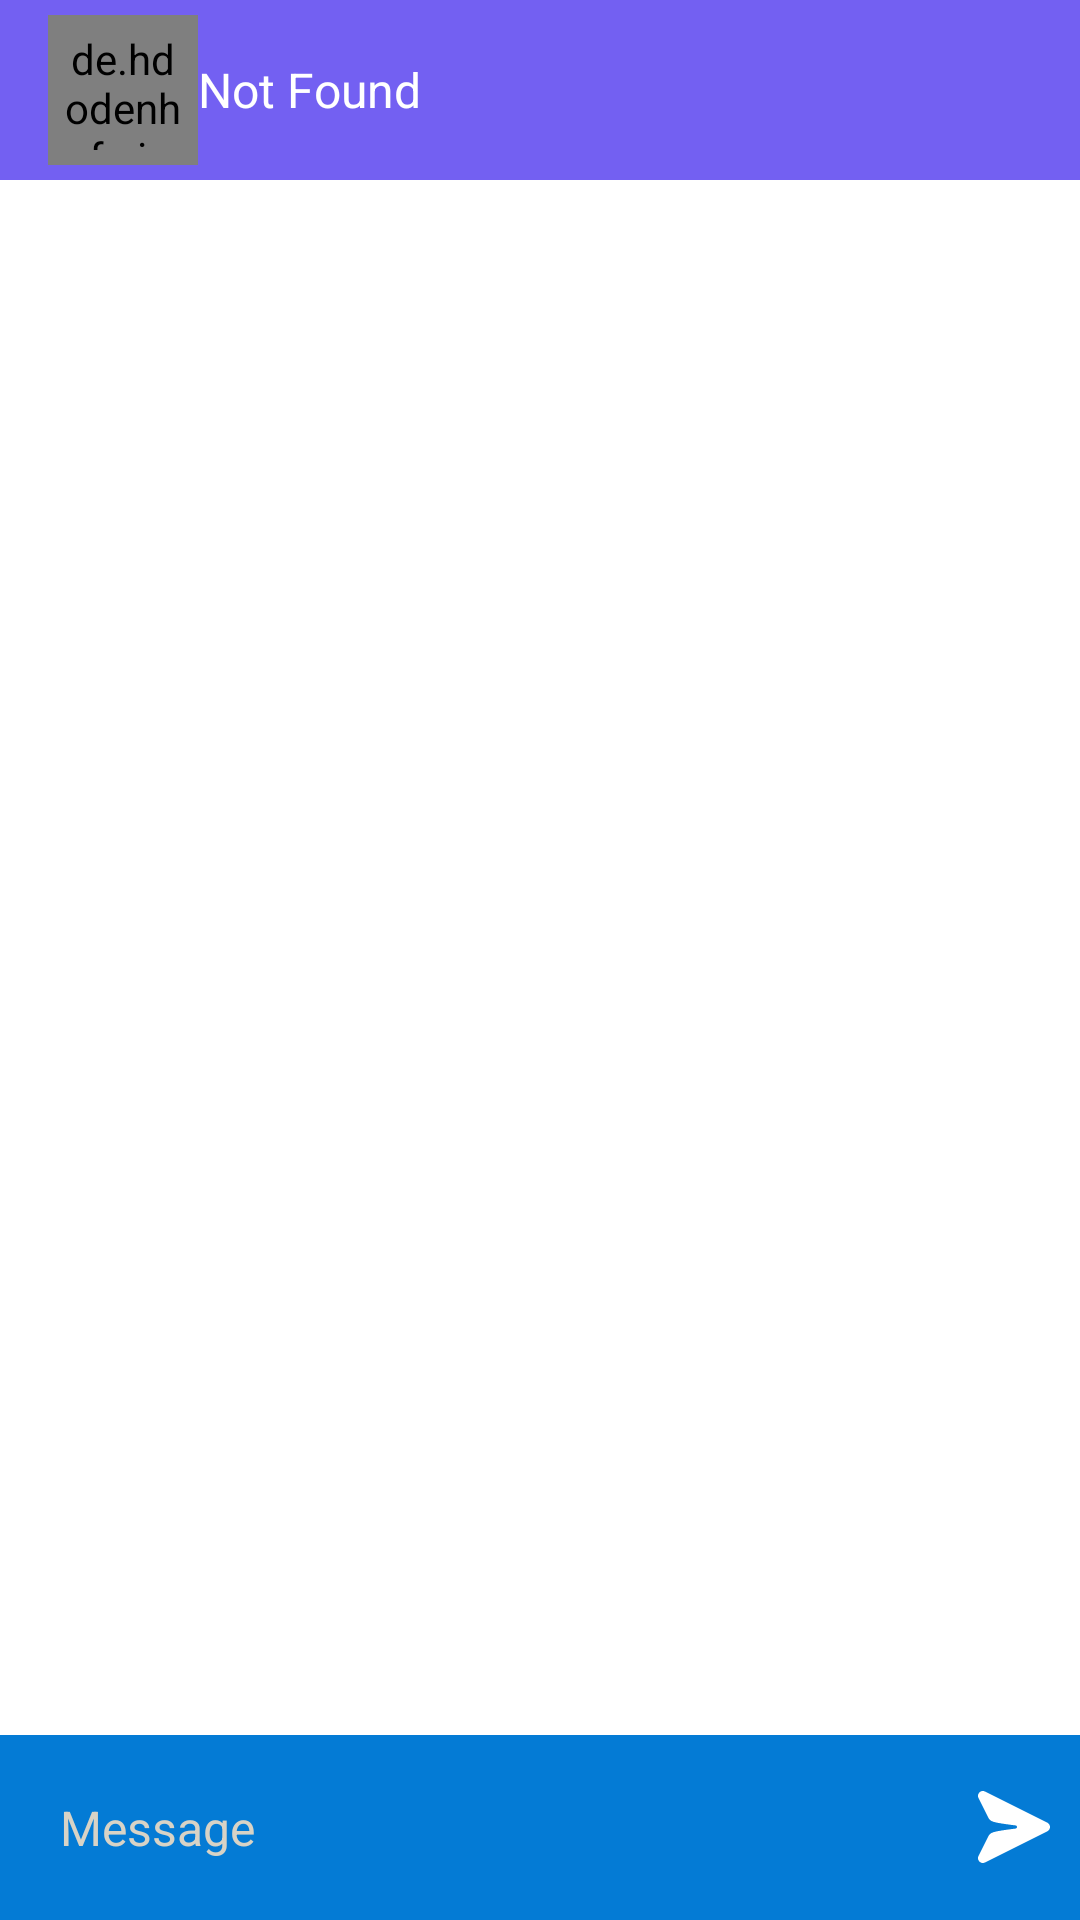

This screen was rendered from an Android layout file. Write that file and the resources it references.
<!-- AndroidManifest.xml: application theme Theme.Design.NoActionBar -->
<!-- res/layout/activity_message.xml -->
<?xml version="1.0" encoding="utf-8"?>
<RelativeLayout xmlns:android="http://schemas.android.com/apk/res/android"
    xmlns:app="http://schemas.android.com/apk/res-auto"
    xmlns:tools="http://schemas.android.com/tools"
    android:layout_width="match_parent"
    android:layout_height="match_parent"
    android:background="@color/white"
    tools:context=".MessageActivity">

    <com.google.android.material.appbar.AppBarLayout
        android:id="@+id/bar_layout"
        android:layout_width="match_parent"
        android:layout_height="wrap_content">

        <androidx.appcompat.widget.Toolbar
            android:id="@+id/toolbar"
            android:layout_width="match_parent"
            android:layout_height="60dp"
            android:background="@color/colorPrimary"
            android:theme="@style/Base.ThemeOverlay.AppCompat.Dark.ActionBar"
            app:popupTheme="@style/MenuStyle">

            <de.hdodenhof.circleimageview.CircleImageView
                android:id="@+id/profile_image"
                android:padding="5dp"
                android:layout_width="50dp"
                android:layout_height="50dp" />

            <TextView
                android:id="@+id/username"
                android:layout_width="wrap_content"
                android:layout_height="wrap_content"
                android:text="Not Found"
                android:layout_marginStart="10dp"
                android:textColor="@color/white"
                android:textSize="16sp"
                android:textStyle="normal" />

        </androidx.appcompat.widget.Toolbar>

    </com.google.android.material.appbar.AppBarLayout>

    <androidx.recyclerview.widget.RecyclerView
        android:layout_width="match_parent"
        android:layout_height="match_parent"
        android:id="@+id/recycler_view"
        android:layout_below="@id/bar_layout"
        android:layout_above="@id/bottom"/>

    <RelativeLayout
        android:layout_width="match_parent"
        android:padding="10dp"
        android:id="@+id/bottom"
        android:background="#047BD5"
        android:layout_alignParentBottom="true"
        android:layout_height="wrap_content">

        <EditText
            android:id="@+id/text_send"
            android:layout_width="match_parent"
            android:layout_height="wrap_content"
            android:layout_centerVertical="true"
            android:layout_marginRight="20dp"
            android:layout_toLeftOf="@id/btn_send"
            android:background="@null"
            android:hint="Message"
            android:padding="10dp"
            android:textColor="@color/white"
            android:textColorHint="@color/grey"
            android:textSize="16sp" />

        <ImageButton
            android:id="@+id/btn_send"
            android:layout_width="wrap_content"
            android:layout_height="wrap_content"
            android:layout_alignParentRight="true"
            android:layout_centerVertical="true"
            android:background="@drawable/ic_send"
            android:backgroundTint="@color/white"
            android:padding="10dp" />

    </RelativeLayout>

</RelativeLayout>
<!-- resources referenced by this layout -->
<resources>
  <color name="colorPrimary">#7360f2</color>
  <color name="grey">#D8D3C6</color>
  <color name="white">#FFFFFF</color>
  <!-- drawable ic_send (drawable) -->
  <vector android:height="24dp" android:viewportHeight="48"
      android:viewportWidth="48" android:width="24dp" xmlns:android="http://schemas.android.com/apk/res/android">
      <group>
          <clip-path android:pathData="M46.2119,26.8937L4.6899,47.6449C1.8919,49.0435 -1.0191,46.0432 0.3484,43.306C0.3484,43.306 5.4947,32.9134 6.9102,30.1912C8.3257,27.469 9.9462,26.9978 24.994,25.0529C25.5509,24.9809 26.0067,24.5607 26.0067,23.9995C26.0067,23.4392 25.5509,23.019 24.994,22.947C9.9462,21.0021 8.3257,20.5309 6.9102,17.8087C5.4947,15.0875 0.3484,4.6939 0.3484,4.6939C-1.0191,1.9577 1.8919,-1.0436 4.6899,0.355L46.2119,21.1072C48.596,22.2977 48.596,25.7022 46.2119,26.8937 M 0,0"/>
          <path android:fillColor="@color/white" android:fillType="evenOdd"
              android:pathData="M-16,60l72,0l0,-72l-72,0z"
              android:strokeColor="#FFFFFF" android:strokeWidth="1"/>
      </group>
  </vector>
  <style name="MenuStyle" parent="Theme.AppCompat.Light">
          <item name="android:background">@color/white</item>
      </style>
</resources>
